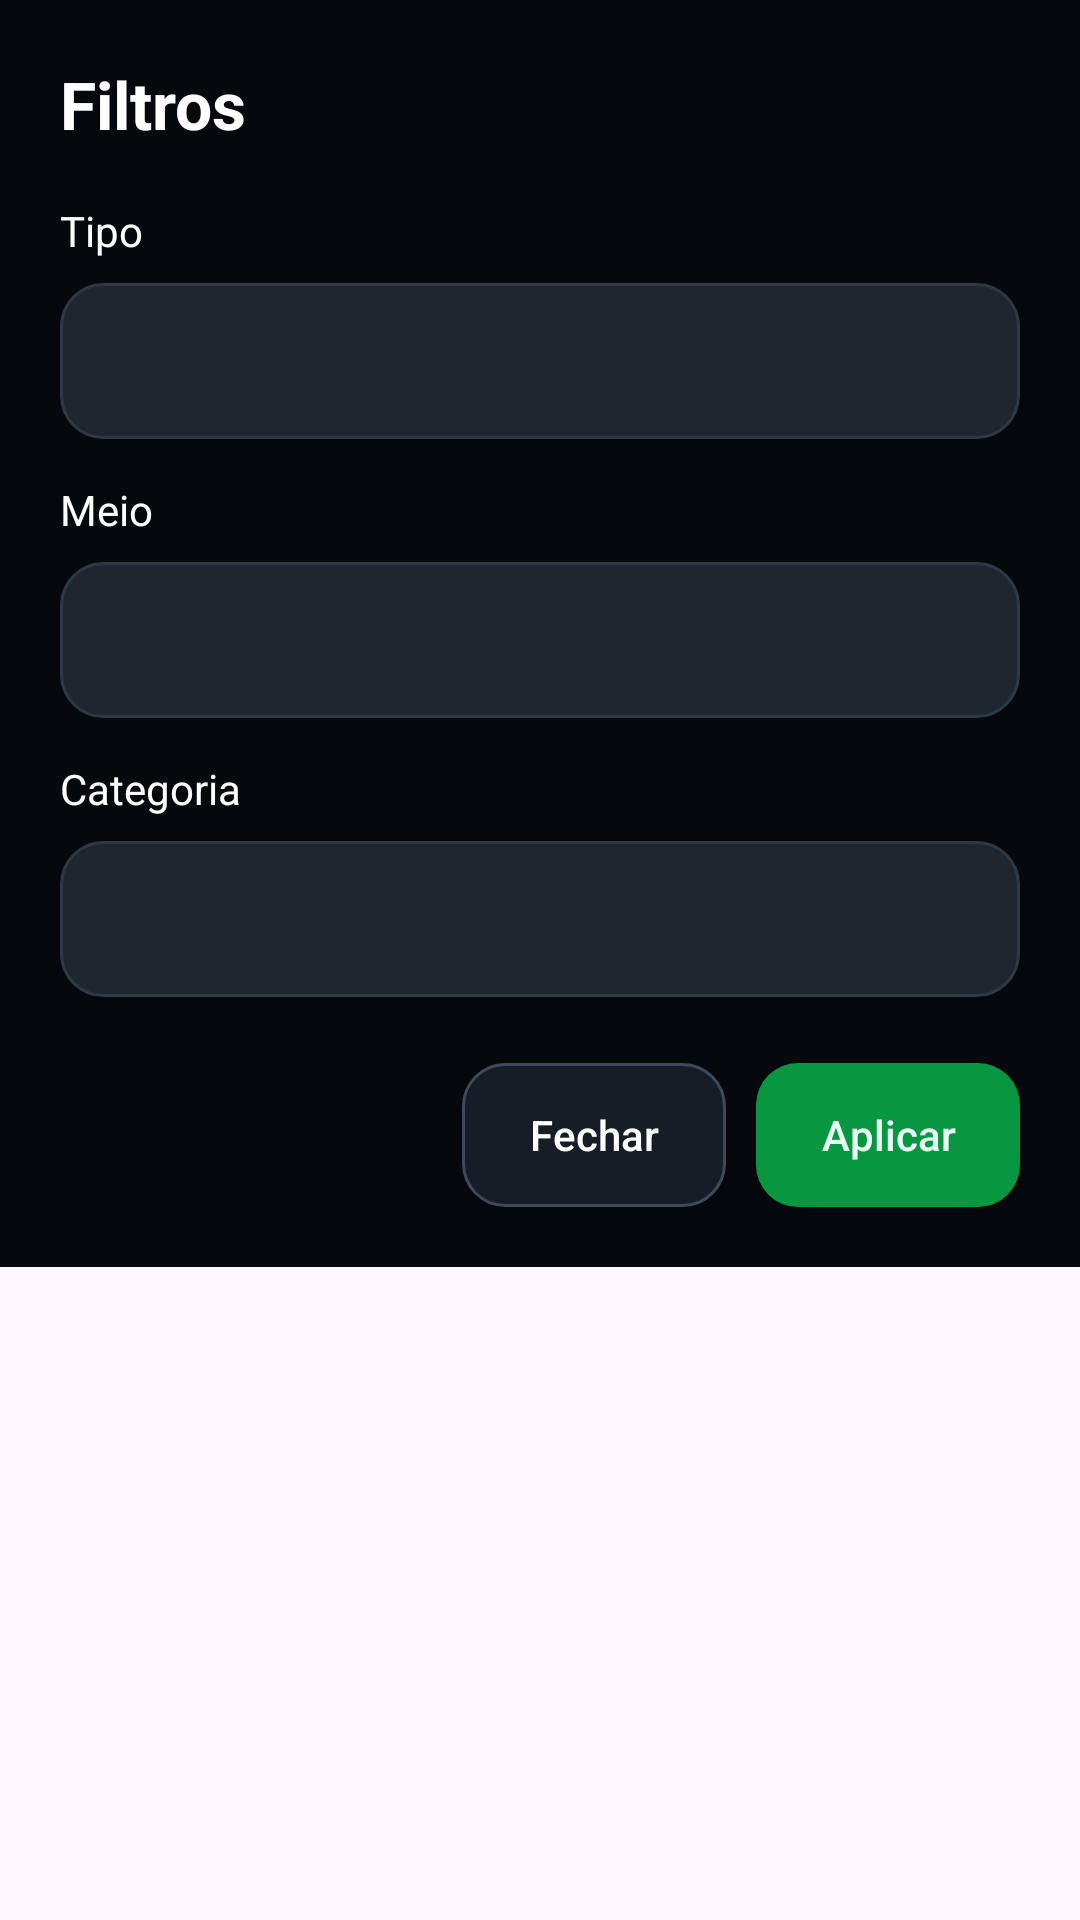

Write the Android layout XML for this screen, with the resource values it uses.
<!-- AndroidManifest.xml: application theme Theme.Moneva -->
<!-- res/layout/dialog_filtro.xml -->
<?xml version="1.0" encoding="utf-8"?>
<ScrollView xmlns:android="http://schemas.android.com/apk/res/android"
    android:layout_width="match_parent"
    android:layout_height="wrap_content">

    <LinearLayout
        android:layout_width="match_parent"
        android:layout_height="wrap_content"
        android:background="@color/moneva_bg"
        android:orientation="vertical"
        android:padding="20dp">

        <TextView
            android:layout_width="match_parent"
            android:layout_height="wrap_content"
            android:text="Filtros"
            android:textColor="@color/moneva_text_primary"
            android:textSize="22sp"
            android:textStyle="bold" />

        <TextView
            android:layout_width="match_parent"
            android:layout_height="wrap_content"
            android:layout_marginTop="18dp"
            android:text="Tipo"
            android:textColor="@color/moneva_text_primary" />

        <Spinner
            android:id="@+id/spinnerFiltroTipo"
            android:layout_width="match_parent"
            android:layout_height="52dp"
            android:layout_marginTop="8dp"
            android:background="@drawable/bg_login_input" />

        <TextView
            android:layout_width="match_parent"
            android:layout_height="wrap_content"
            android:layout_marginTop="14dp"
            android:text="Meio"
            android:textColor="@color/moneva_text_primary" />

        <Spinner
            android:id="@+id/spinnerFiltroMeio"
            android:layout_width="match_parent"
            android:layout_height="52dp"
            android:layout_marginTop="8dp"
            android:background="@drawable/bg_login_input" />

        <TextView
            android:layout_width="match_parent"
            android:layout_height="wrap_content"
            android:layout_marginTop="14dp"
            android:text="Categoria"
            android:textColor="@color/moneva_text_primary" />

        <Spinner
            android:id="@+id/spinnerFiltroCategoria"
            android:layout_width="match_parent"
            android:layout_height="52dp"
            android:layout_marginTop="8dp"
            android:background="@drawable/bg_login_input" />

        <LinearLayout
            android:layout_width="match_parent"
            android:layout_height="wrap_content"
            android:layout_marginTop="22dp"
            android:gravity="end"
            android:orientation="horizontal">

            <Button
                android:id="@+id/btnFecharDialogFiltro"
                android:layout_width="wrap_content"
                android:layout_height="wrap_content"
                android:background="@drawable/bg_dialog_cancelar"
                android:text="Fechar"
                android:textAllCaps="false"
                android:textColor="@color/moneva_text_primary" />

            <Button
                android:id="@+id/btnAplicarDialogFiltro"
                android:layout_width="wrap_content"
                android:layout_height="wrap_content"
                android:layout_marginStart="10dp"
                android:background="@drawable/bg_login_button"
                android:text="Aplicar"
                android:textAllCaps="false"
                android:textColor="@color/moneva_button_text" />
        </LinearLayout>

    </LinearLayout>
</ScrollView>
<!-- resources referenced by this layout -->
<resources>
  <color name="moneva_bg">#05080D</color>
  <color name="moneva_button_text">#E8FFF5</color>
  <color name="moneva_text_primary">#FFFFFF</color>
  <!-- drawable bg_dialog_cancelar (drawable) -->
  <?xml version="1.0" encoding="utf-8"?>
  <shape xmlns:android="http://schemas.android.com/apk/res/android">
      <solid android:color="#161D26" />
      <stroke
          android:width="1dp"
          android:color="#3E4A59" />
      <corners android:radius="14dp" />
  </shape>
  <!-- drawable bg_login_button (drawable) -->
  <?xml version="1.0" encoding="utf-8"?>
  <shape xmlns:android="http://schemas.android.com/apk/res/android">
      <solid android:color="#089641" />
      <corners android:radius="14dp" />
  </shape>
  <!-- drawable bg_login_input (drawable) -->
  <?xml version="1.0" encoding="utf-8"?>
  <shape xmlns:android="http://schemas.android.com/apk/res/android">
      <solid android:color="@color/moneva_input_bg" />
      <corners android:radius="14dp" />
      <stroke
          android:width="1dp"
          android:color="@color/moneva_input_border" />
  </shape>
  <style name="Theme.Moneva" parent="Base.Theme.Moneva" />
  <color name="moneva_input_bg">#1F2630</color>
  <color name="moneva_input_border">#2E3946</color>
  <style name="Base.Theme.Moneva" parent="Theme.Material3.DayNight.NoActionBar">
          
          
      </style>
</resources>
